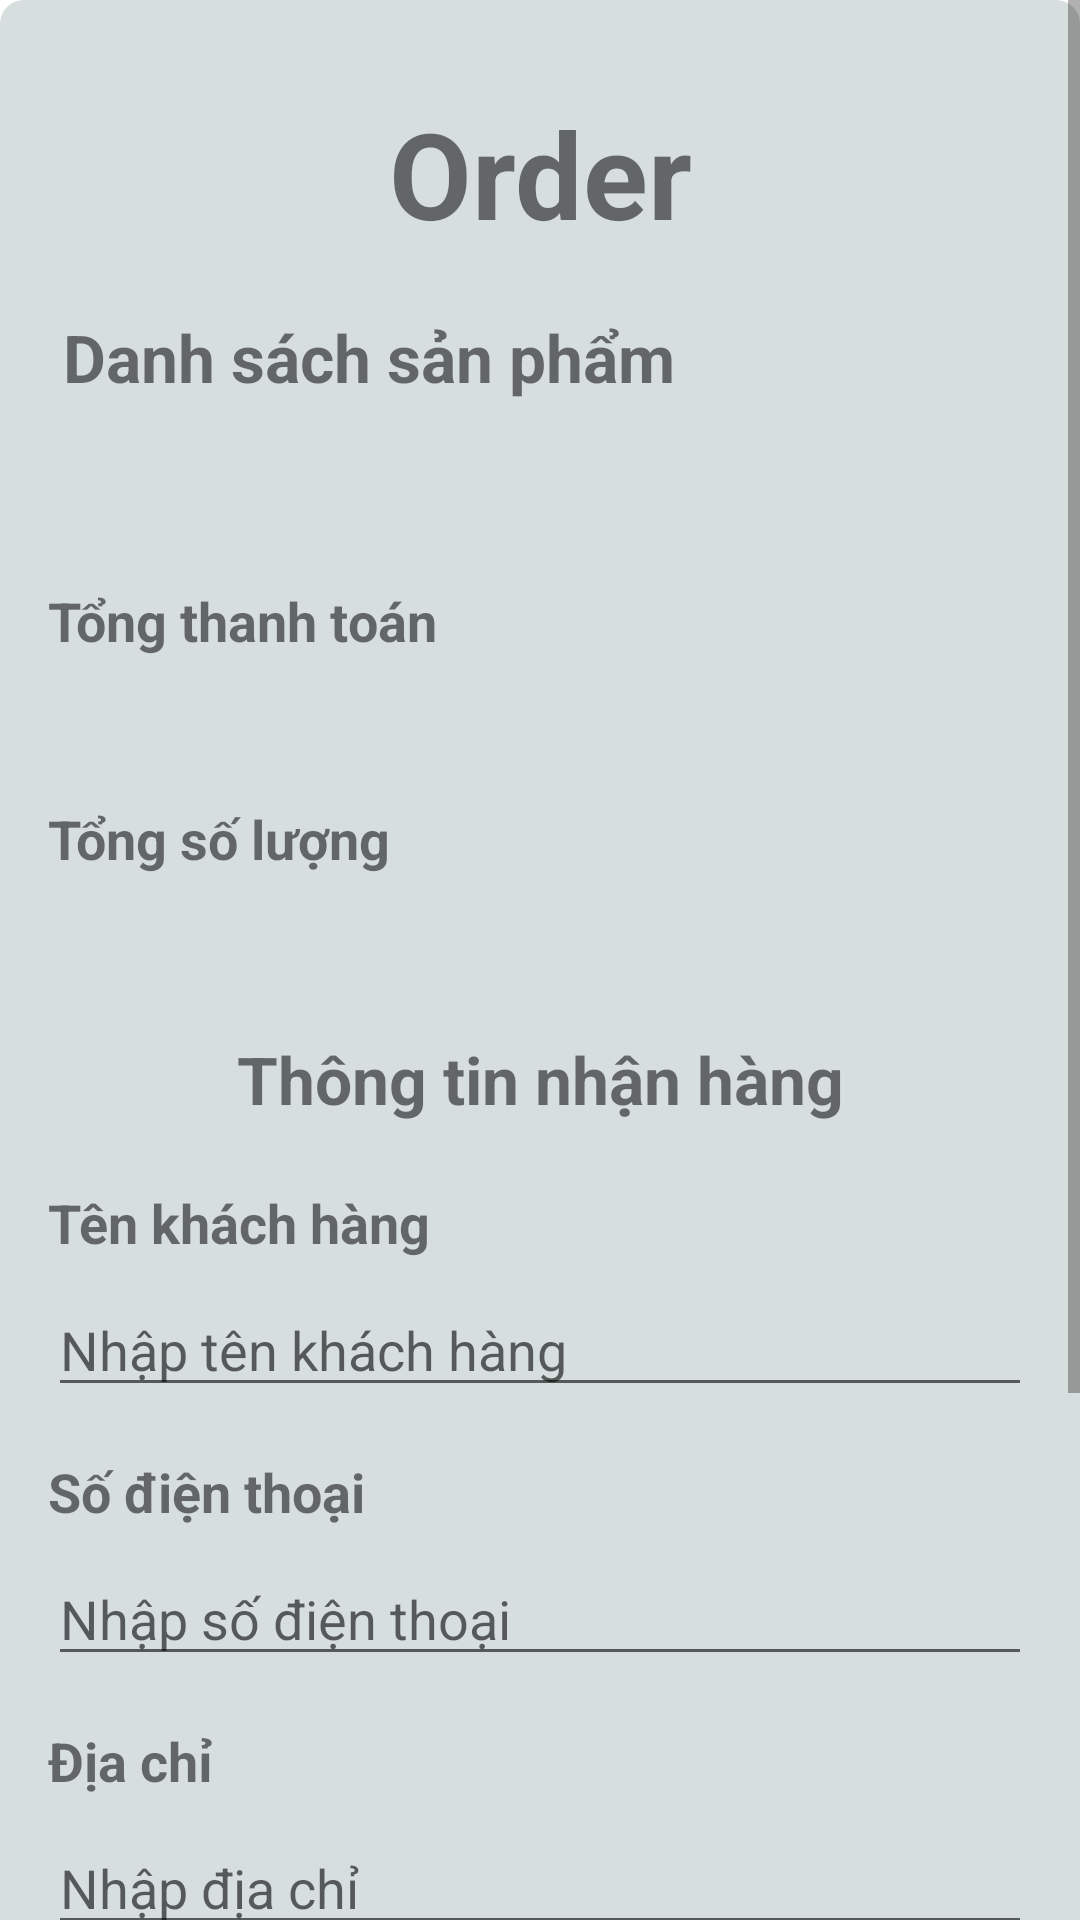

Write the Android layout XML for this screen, with the resource values it uses.
<!-- AndroidManifest.xml: application theme Theme.SmartHomeMobile -->
<!-- res/layout/activity_new_order.xml -->
<ScrollView xmlns:android="http://schemas.android.com/apk/res/android"
    xmlns:app="http://schemas.android.com/apk/res-auto"
    xmlns:tools="http://schemas.android.com/tools"
    android:layout_width="match_parent"
    android:layout_height="match_parent">

    <LinearLayout
        android:layout_width="match_parent"
        android:layout_height="wrap_content"
        android:orientation="vertical"
        android:background="@drawable/background_new_order"
        android:padding="16dp">


        <TextView
            android:layout_width="match_parent"
            android:layout_height="wrap_content"
            android:text="Order"
            android:textSize="40sp"
            android:gravity="center"
            android:padding="15dp"
            android:textStyle="bold" />


        
        <TextView
            android:layout_width="match_parent"
            android:layout_height="wrap_content"
            android:text="Danh sách sản phẩm"
            android:padding="5dp"
            android:textSize="22sp"
            android:textStyle="bold" />

        <androidx.recyclerview.widget.RecyclerView
            android:id="@+id/recyclerView_newOrder"
            android:layout_width="match_parent"
            android:padding="10dp"
            android:layout_height="0dp"
            android:layout_margin="10dp"
            android:layout_weight="1" />

        
        <TextView
            android:layout_width="match_parent"
            android:layout_height="wrap_content"
            android:layout_marginTop="16dp"
            android:text="Tổng thanh toán"
            android:textSize="18sp"
            android:textStyle="bold" />

        <TextView
            android:id="@+id/textViewTotalPriceToNewOrder"
            android:layout_width="match_parent"
            android:layout_height="wrap_content"
            android:layout_marginTop="8dp"
            android:textSize="18sp"
            android:textAppearance="@style/TextAppearance.AppCompat.Large" />

        
        <TextView
            android:layout_width="match_parent"
            android:layout_height="wrap_content"
            android:layout_marginTop="16dp"
            android:text="Tổng số lượng"
            android:textSize="18sp"
            android:textStyle="bold" />


        <TextView
            android:id="@+id/textViewTotalQuantityToNewOrder"
            android:layout_width="match_parent"
            android:layout_height="wrap_content"
            android:layout_marginTop="8dp"
            android:textSize="18sp"
            android:textAppearance="@style/TextAppearance.AppCompat.Large" />

        <TextView
            android:layout_width="match_parent"
            android:layout_height="wrap_content"
            android:text="Thông tin nhận hàng"
            android:padding="5dp"
            android:layout_marginTop="16dp"
            android:gravity="center"
            android:textSize="22sp"
            android:textStyle="bold" />


        <TextView
            android:layout_width="match_parent"
            android:layout_height="wrap_content"
            android:layout_marginTop="16dp"
            android:text="Tên khách hàng"
            android:textSize="18sp"
            android:textStyle="bold" />

        <EditText
            android:id="@+id/editTextUserNameToNewOrder"
            android:layout_width="match_parent"
            android:layout_height="wrap_content"
            android:layout_marginTop="8dp"
            android:hint="Nhập tên khách hàng"
            android:inputType="textPersonName" />


        
        <TextView
            android:layout_width="match_parent"
            android:layout_height="wrap_content"
            android:layout_marginTop="16dp"
            android:text="Số điện thoại"
            android:textSize="18sp"
            android:textStyle="bold" />

        <EditText
            android:id="@+id/editTextPhoneToNewOrder"
            android:layout_width="match_parent"
            android:layout_height="wrap_content"
            android:layout_marginTop="8dp"
            android:hint="Nhập số điện thoại"
            android:inputType="phone" />

        
        <TextView
            android:layout_width="match_parent"
            android:layout_height="wrap_content"
            android:layout_marginTop="16dp"
            android:text="Địa chỉ"
            android:textSize="18sp"
            android:textStyle="bold" />

        <EditText
            android:id="@+id/editTextAddressToNewOrder"
            android:layout_width="match_parent"
            android:layout_height="wrap_content"
            android:layout_marginTop="8dp"
            android:hint="Nhập địa chỉ"
            android:inputType="textPostalAddress" />

        
        <TextView
            android:layout_width="match_parent"
            android:layout_height="wrap_content"
            android:layout_marginTop="16dp"
            android:text="Ghi chú"
            android:textSize="18sp"
            android:textStyle="bold" />

        <EditText
            android:id="@+id/editTextNoteToNewOrder"
            android:layout_width="match_parent"
            android:layout_height="wrap_content"
            android:layout_marginTop="8dp"
            android:hint="Ghi chú"
            android:inputType="textPostalAddress" />































        
        <Button
            android:id="@+id/bottomOrderCreate"
            android:layout_width="match_parent"
            android:layout_height="wrap_content"
            android:layout_marginTop="16dp"
            android:text="Đặt hàng" />

        <Button
            android:id="@+id/bottomBackOrder"
            android:layout_width="wrap_content"
            android:layout_height="wrap_content"
            android:layout_marginTop="16dp"
            android:text="Quay lại" />

    </LinearLayout>
</ScrollView>
<!-- resources referenced by this layout -->
<resources>
  <!-- drawable background_new_order (drawable) -->
  <?xml version="1.0" encoding="utf-8"?>
  <shape xmlns:android="http://schemas.android.com/apk/res/android">
      <solid android:color="#D7DFDE" /> 
      <corners android:radius="8dp" /> 
  </shape>
  <style name="Theme.SmartHomeMobile" parent="Theme.MaterialComponents.DayNight.NoActionBar">
          
          <item name="colorPrimary">@color/purple_500</item>
          <item name="colorPrimaryVariant">@color/purple_700</item>
          <item name="colorOnPrimary">@color/white</item>
          
          <item name="colorSecondary">@color/teal_200</item>
          <item name="colorSecondaryVariant">@color/teal_700</item>
          <item name="colorOnSecondary">@color/black</item>
          
          <item name="android:statusBarColor">?attr/colorPrimaryVariant</item>
          
      </style>
  <color name="purple_500">#FF6200EE</color>
  <color name="purple_700">#FF3700B3</color>
  <color name="white">#FFFFFFFF</color>
  <color name="teal_200">#FF03DAC5</color>
  <color name="teal_700">#FF018786</color>
  <color name="black">#FF000000</color>
</resources>
